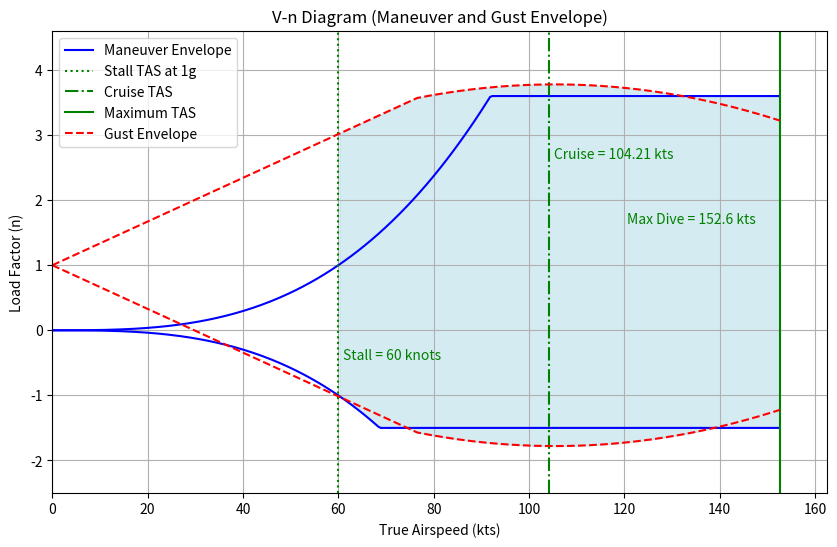

Write Python code to recreate this figure.
# -*- coding: utf-8 -*-
"""
Created on Thu Oct 24 13:35:22 2024

[redacted]
"""
import numpy as np
import matplotlib.pyplot as plt

# Aircraft parameters (in knots for velocity)
v_stall = 60  # Stall speed (knots)
v_cruise = 104.21  # Cruise speed (knots)
v_dive = 152.6  # Maximum dive speed (knots)
n_max = 3.6  # Maximum positive load factor
n_min = -1.5  # Maximum negative load factor
wing_loading = 13.61  # weight/ft^2
density = 0.0765  # lb/ft^3
g = 32.2  # ft/s^2
sos = 1125  # ft/s
C_l_a = 0.43

# Defining mass ratio 
mass_ratio = 2 * wing_loading / (density * g * sos * C_l_a)

# Defining constant gust upward velocity for U up until cruise
U_de_cruise = np.full(160, 27.5)  # ft/s

# Equation for gust upward velocity from cruise to max speed
m = -15 / (-v_cruise + v_dive)
c = 27.5 - v_cruise * m
vel = np.linspace(v_cruise, v_dive, 160)

U_de_cruise_to_max = vel * m + c

# Gust alleviation factor
K = 0.88 * mass_ratio / (5.3 + mass_ratio)

# Putting the U arrays into one
U = np.concatenate([U_de_cruise - 1, U_de_cruise_to_max - 1])

# Defining the velocity vector
V = np.linspace(0, 160, 320)

# Defining load factor
delta_n = density * U * V * C_l_a / (2 * wing_loading)

# Velocity array for plotting (from 0 to V_dive)
v = np.linspace(0, v_dive, 320)

# Load factor calculation for maneuvering (positive and negative)
n_maneuver_pos = np.piecewise(v, 
                               [v < v_cruise, 
                                v >= v_cruise], 
                               [lambda v: np.clip((v / v_stall) ** 3, 0, n_max), n_max])

# Negative maneuver load factor (linear from n_max at cruise to n_min at dive)
n_maneuver_neg = np.clip(-n_maneuver_pos, n_min, 0)

# Gust load factors (simplified linear model)
n_gust_severe_pos = np.array(1 + delta_n)
n_gust_severe_neg = np.array(1 - delta_n)

# Plotting the V-n diagram
plt.figure(figsize=(10, 6))

# Fill between negative gust envelope and negative maneuver envelope after stall speed up to dive speed
v_range = v[(v >= v_stall) & (v <= v_dive)]
n_pos_max = np.maximum(n_maneuver_pos[(v >= v_stall) & (v <= v_dive)], n_gust_severe_pos[(v >= v_stall) & (v <= v_dive)])
n_neg_max = np.minimum(n_maneuver_neg[(v >= v_stall) & (v <= v_dive)], n_gust_severe_neg[(v >= v_stall) & (v <= v_dive)])

# Shade the area between maximums
plt.fill_between(v_range, n_pos_max, n_neg_max, where=(n_pos_max > n_neg_max), 
                 color='lightblue', alpha=0.5)

# Positive and negative maneuver envelopes
plt.plot(v, n_maneuver_pos, color='blue', label='Maneuver Envelope')
plt.plot(v, n_maneuver_neg, color='blue')

# Stall speed at 1g (vertical line)
plt.axvline(x=v_stall, color='green', linestyle=':', label="Stall TAS at 1g")

# Cruise speed (vertical line)
plt.axvline(x=v_cruise, color='green', linestyle='-.', label="Cruise TAS")

# Maximum dive speed (V_dive) (vertical line)
plt.axvline(x=v_dive, color='green', linestyle='-', label="Maximum TAS")

# Gust load lines
plt.plot(v, n_gust_severe_pos, 'red', linestyle='--', label='Gust Envelope')
plt.plot(v, n_gust_severe_neg, 'red', linestyle='--')

# Add in labels for cruise and dive speeds
plt.text(v_cruise + 1, n_max - 1, f"Cruise = {v_cruise:.2f} kts", color='green', verticalalignment='bottom')
plt.text(v_dive - 32, n_max - 2, f"Max Dive = {v_dive} kts", color='green', verticalalignment='bottom')
plt.text(v_stall + 1, n_max - 4.1, f"Stall = {v_stall} knots", color='green', verticalalignment='bottom')

# Labels and limits
plt.xlim(0, v_dive + 10)
plt.ylim(n_min - 1, n_max + 1)
plt.xlabel("True Airspeed (kts)")
plt.ylabel("Load Factor (n)")
plt.title("V-n Diagram (Maneuver and Gust Envelope)")

# Legend
plt.legend()

# Grid
plt.grid(True)

# Show the plot
plt.show()
